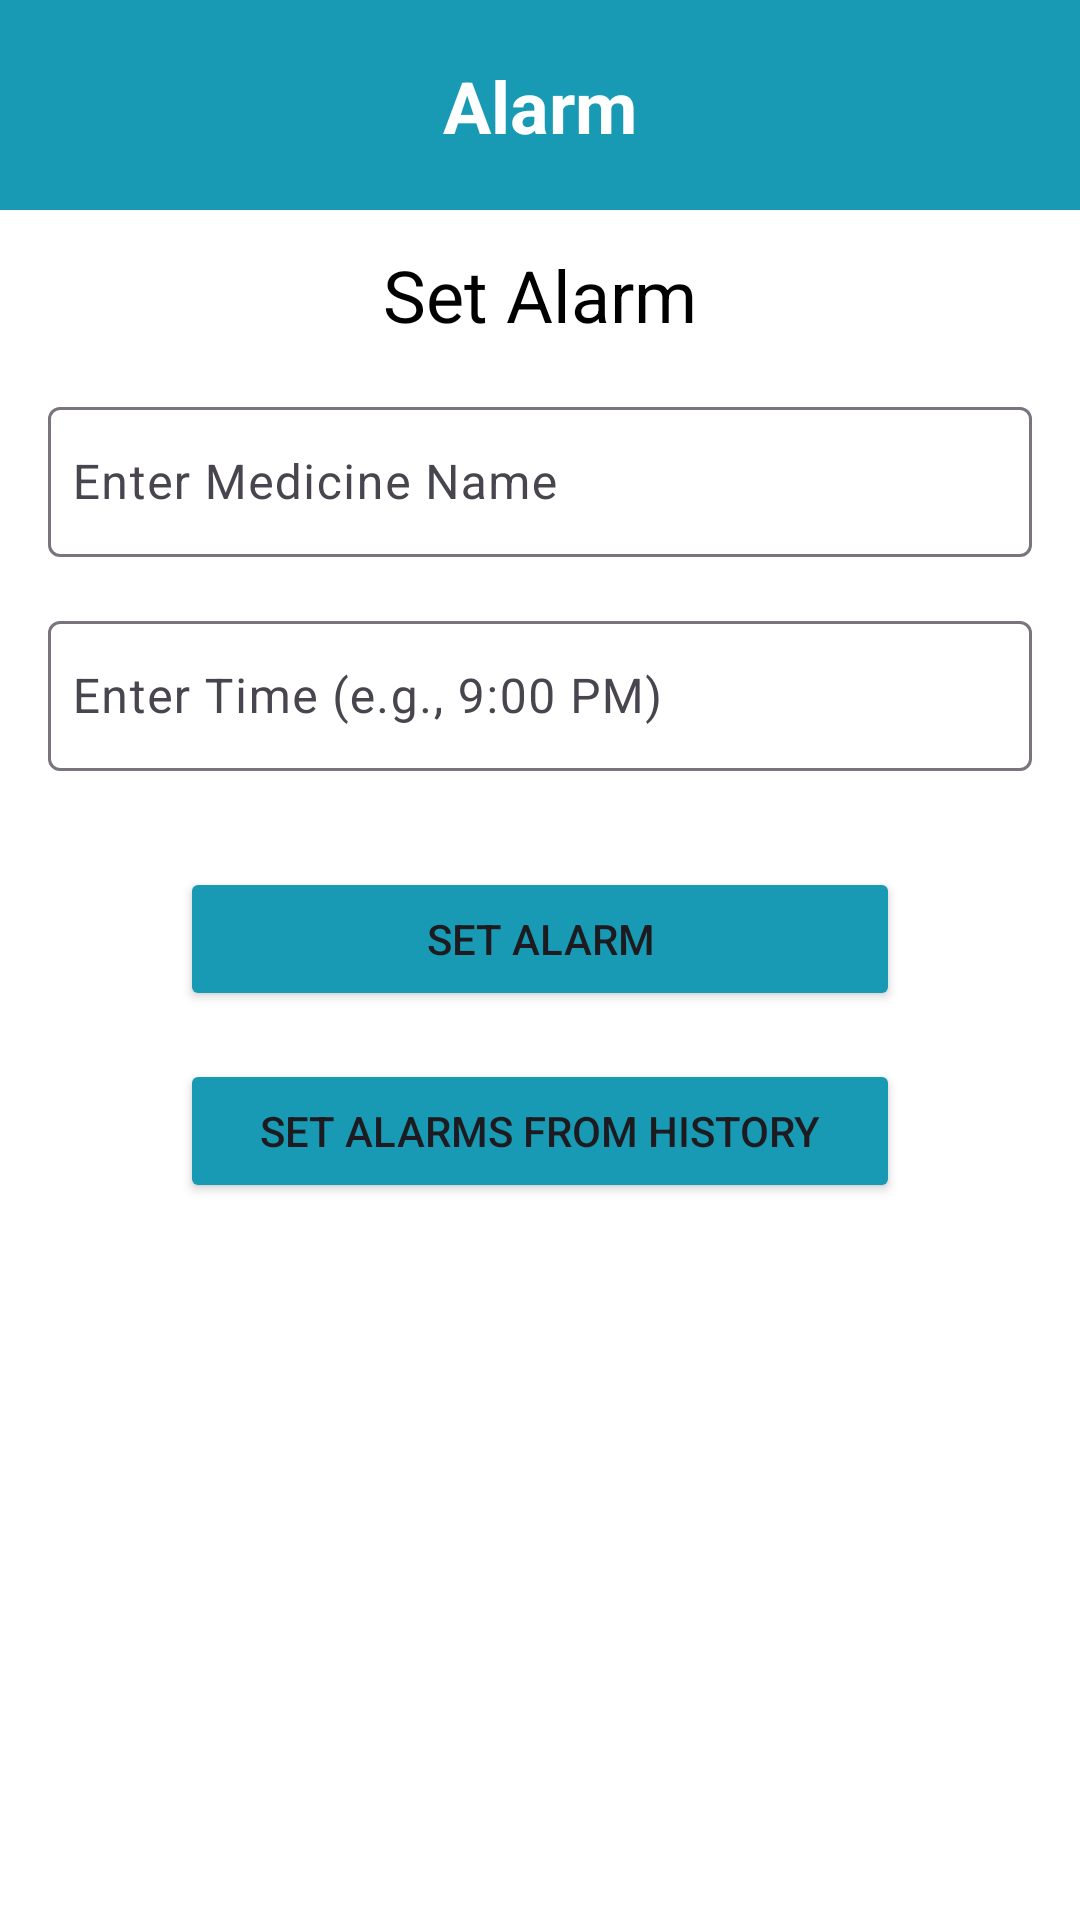

Reconstruct the res/layout file that produces this screen, plus the resources it refers to.
<!-- AndroidManifest.xml: application theme Theme.ProjectAdd -->
<!-- res/layout/fragment_alarm.xml -->
<?xml version="1.0" encoding="utf-8"?>
<ScrollView xmlns:android="http://schemas.android.com/apk/res/android"
    xmlns:tools="http://schemas.android.com/tools"
    xmlns:app="http://schemas.android.com/apk/res-auto"
    android:layout_width="match_parent"
    android:layout_height="match_parent"
    android:background="@color/white"
    tools:context=".fragments.AlarmFragment">

    <LinearLayout
        android:layout_width="match_parent"
        android:layout_height="wrap_content"
        android:orientation="vertical">

        <androidx.constraintlayout.widget.ConstraintLayout
            android:layout_width="match_parent"
            android:layout_height="70dp"
            android:background="@color/buttonin"
            android:padding="8dp">

            <TextView
                android:id="@+id/textView5"
                android:layout_width="wrap_content"
                android:layout_height="wrap_content"
                android:text="Alarm"
                android:textColor="@color/white"
                android:textSize="24sp"
                android:textStyle="bold"
                app:layout_constraintBottom_toBottomOf="parent"
                app:layout_constraintEnd_toEndOf="parent"
                app:layout_constraintHorizontal_bias="0.5"
                app:layout_constraintStart_toStartOf="parent"
                app:layout_constraintTop_toTopOf="parent"
                app:layout_constraintVertical_bias="0.5" />

        </androidx.constraintlayout.widget.ConstraintLayout>

        <TextView
            android:id="@+id/tv_title"
            android:layout_width="match_parent"
            android:layout_height="wrap_content"
            android:text="Set Alarm"
            android:textColor="@color/black"
            android:layout_marginTop="12dp"
            android:textSize="24sp"
            android:gravity="center"
            android:paddingBottom="16dp" />

        <com.google.android.material.textfield.TextInputLayout
            android:layout_width="match_parent"
            android:layout_height="wrap_content"
            android:paddingHorizontal="16dp"
            android:layout_marginBottom="16dp">

            <com.google.android.material.textfield.TextInputEditText
                android:id="@+id/medicine_name"
                android:layout_width="match_parent"
                android:layout_height="50dp"
                android:hint="Enter Medicine Name"
                android:inputType="text"
                android:textColor="@color/black"
                android:padding="8dp" />
        </com.google.android.material.textfield.TextInputLayout>

        <com.google.android.material.textfield.TextInputLayout
            android:layout_width="match_parent"
            android:paddingHorizontal="16dp"
            android:layout_height="wrap_content"
            android:layout_marginBottom="16dp">

            <com.google.android.material.textfield.TextInputEditText
                android:id="@+id/alarm_time"
                android:layout_width="match_parent"
                android:layout_height="50dp"
                android:hint="Enter Time (e.g., 9:00 PM)"
                android:textColor="@color/black"
                android:inputType="text"
                android:padding="8dp" />
        </com.google.android.material.textfield.TextInputLayout>

        <Button
            android:id="@+id/set_alarm_button"
            android:layout_width="240dp"
            android:layout_height="wrap_content"
            android:layout_gravity="center"
            android:layout_marginTop="16dp"
            android:text="Set Alarm"
            android:backgroundTint="@color/buttonin"
            android:padding="12dp" />

        <Button
            android:id="@+id/go_to_history_button"
            android:layout_width="240dp"
            android:layout_height="wrap_content"
            android:layout_gravity="center"
            android:layout_marginTop="16dp"
            android:text="Set Alarms from History"
            android:backgroundTint="@color/buttonin"
            android:padding="12dp" />

        <LinearLayout
            android:id="@+id/alarm_layout"
            android:layout_width="match_parent"
            android:layout_height="wrap_content"
            android:orientation="vertical"
            android:padding="16dp">
        </LinearLayout>

    </LinearLayout>
</ScrollView>
<!-- resources referenced by this layout -->
<resources>
  <color name="black">#FF000000</color>
  <color name="buttonin">#189AB4</color>
  <color name="white">#FFFFFFFF</color>
  <style name="Theme.ProjectAdd" parent="Base.Theme.ProjectAdd" />
  <style name="Base.Theme.ProjectAdd" parent="Theme.Material3.DayNight.NoActionBar">
          
          
      </style>
</resources>
